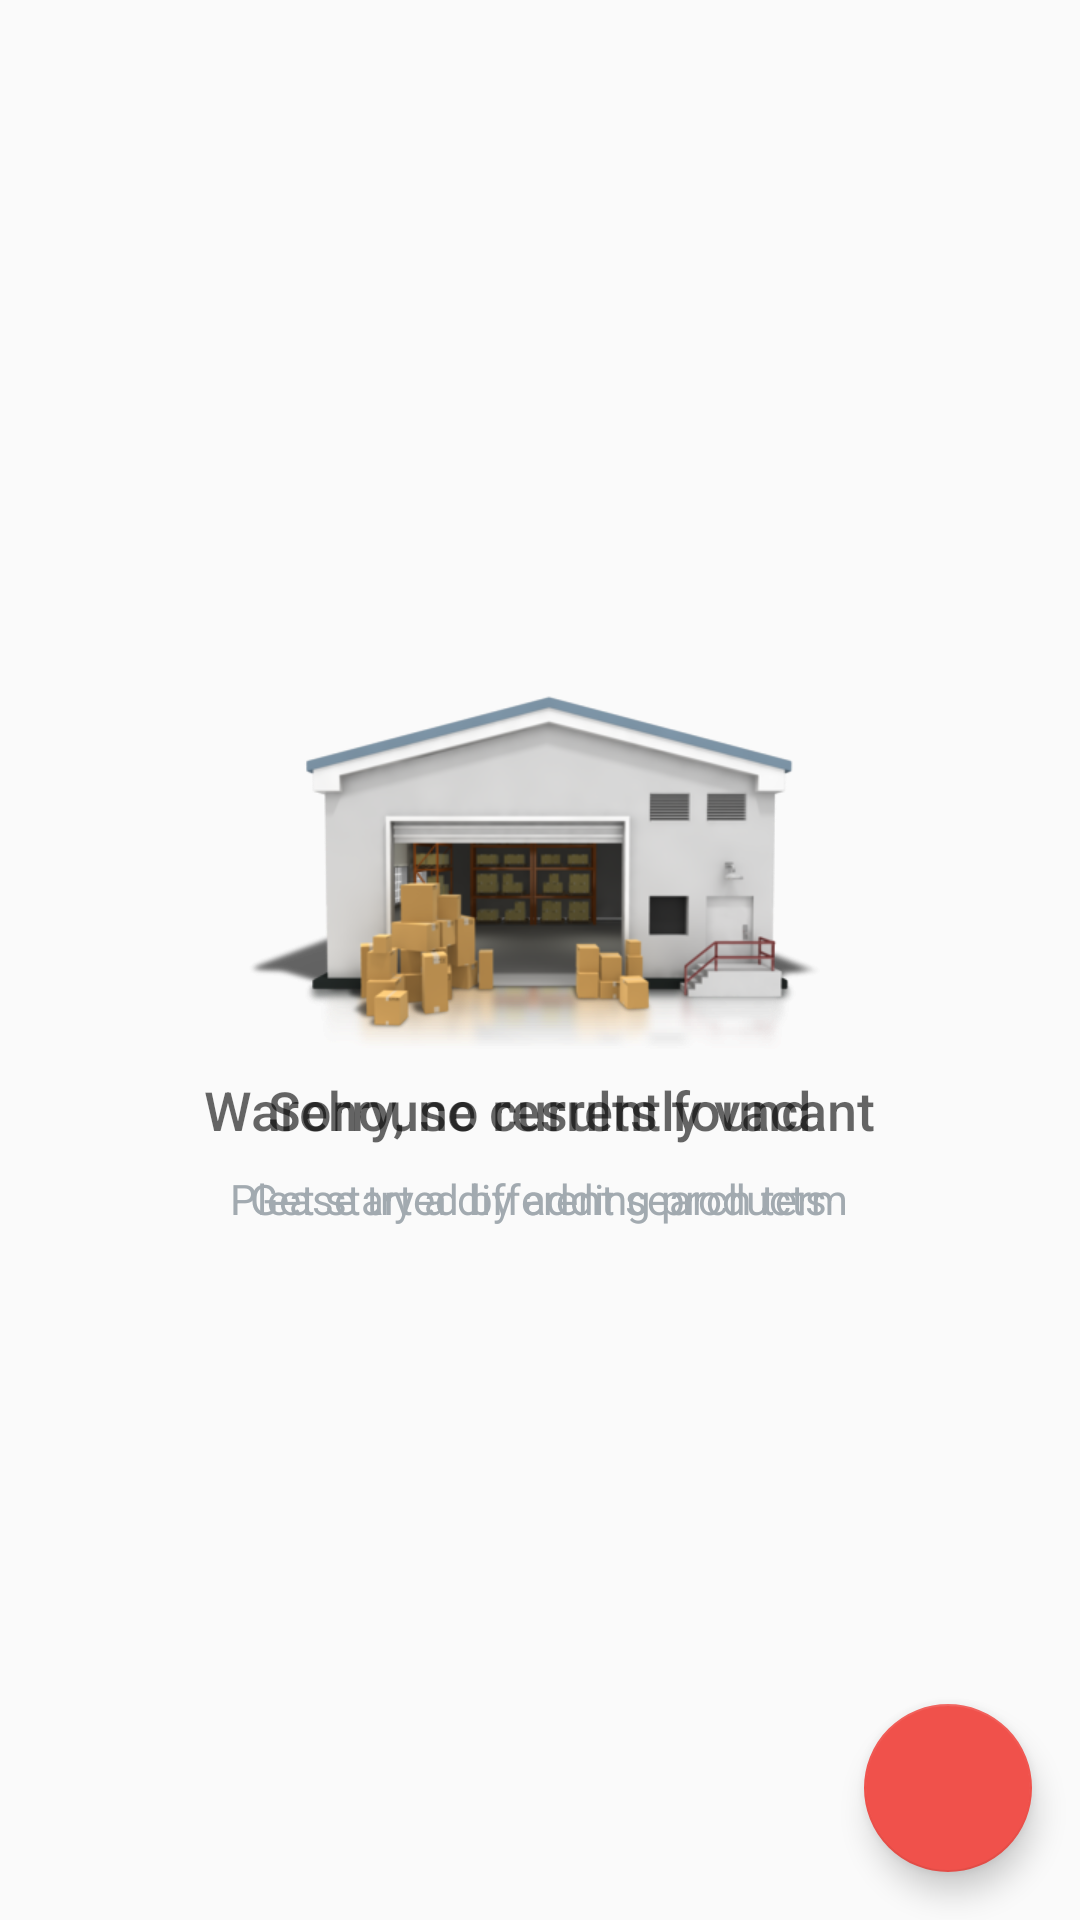

The Android layout XML behind this screen, and the referenced resources:
<!-- AndroidManifest.xml: application theme AppTheme -->
<!-- res/layout/activity_catalog.xml -->
<?xml version="1.0" encoding="utf-8"?>
<RelativeLayout
    xmlns:android="http://schemas.android.com/apk/res/android"
    xmlns:tools="http://schemas.android.com/tools"
    tools:context=".CatalogActivity"
    style="@style/catalog_main_container">


    <android.support.v7.widget.RecyclerView
        android:id="@+id/recView"
        style="@style/catalog_recyclerview" />



    
    <RelativeLayout
        android:id="@+id/empty_view"
        style="@style/empty_view_container">

        <ImageView
            android:id="@+id/empty_image"
            android:src="@drawable/warehouse_clipart"
            style="@style/empty_view_image" />

        <TextView
            android:id="@+id/empty_title_text"
            android:text="@string/empty_view_title_text"
            style="@style/emüty_view_message" />

        <TextView
            android:id="@+id/empty_subtitle_text"
            android:text="@string/empty_view_subtitle_text"
            style="@style/empty_view_hint" />
    </RelativeLayout>

    <RelativeLayout
        android:id="@+id/no_results_view"
        style="@style/empty_view_container"
        android:layout_width="wrap_content"
        android:layout_height="wrap_content">

        <ImageView
            android:id="@+id/no_results_image"
            style="@style/empty_view_image"
            android:src="@drawable/warehouse_clipart" />

        <TextView
            android:id="@+id/no_results_title_text"
            style="@style/no_results_view_message"
            android:text="@string/no_results_view_title_text" />

        <TextView
            android:id="@+id/no_results_subtitle_text"
            style="@style/no_results_view_hint"
            android:text="@string/no_results_view_subtitle_text" />
    </RelativeLayout>

    <android.support.design.widget.FloatingActionButton
        android:id="@+id/fab"
        android:src="@drawable/ic_plus_one_white_24dp"
        style="@style/catalog_fab_btn" />
</RelativeLayout>
<!-- resources referenced by this layout -->
<resources>
  <!-- drawable warehouse_clipart: png bitmap (drawable-hdpi, 61331 bytes) -->
  <string name="empty_view_subtitle_text">Get started by adding products</string>
  <string name="empty_view_title_text">Warehouse currently vacant</string>
  <string name="no_results_view_subtitle_text">Please try a different search term</string>
  <string name="no_results_view_title_text">Sorry, no results found</string>
  <style name="catalog_fab_btn">
          <item name="android:layout_width">wrap_content</item>
          <item name="android:layout_height">wrap_content</item>
          <item name="android:layout_alignParentBottom">true</item>
          <item name="android:layout_alignParentRight">true</item>
          <item name="android:layout_margin">@dimen/fab_margin</item>
      </style>
  <style name="catalog_main_container">
          <item name="android:layout_width">match_parent</item>
          <item name="android:layout_height">match_parent</item>
      </style>
  <style name="catalog_recyclerview">
          <item name="android:layout_width">match_parent</item>
          <item name="android:layout_height">wrap_content</item>
      </style>
  <style name="empty_view_container">
          <item name="android:layout_width">wrap_content</item>
          <item name="android:layout_height">wrap_content</item>
          <item name="android:layout_centerInParent">true</item>
      </style>
  <style name="empty_view_hint">
          <item name="android:layout_width">wrap_content</item>
          <item name="android:layout_height">wrap_content</item>
          <item name="android:layout_below">@+id/empty_title_text</item>
          <item name="android:layout_centerHorizontal">true</item>
          <item name="android:fontFamily">sans-serif</item>
          <item name="android:paddingTop">@dimen/activity_margin</item>
          <item name="android:textAppearance">?android:textAppearanceSmall</item>
          <item name="android:textColor">#A2AAB0</item>
      </style>
  <style name="empty_view_image">
          <item name="android:layout_width">wrap_content</item>
          <item name="android:layout_height">wrap_content</item>
          <item name="android:layout_centerHorizontal">true</item>
      </style>
  <style name="no_results_view_hint" parent="empty_view_hint">
          <item name="android:layout_below">@+id/no_results_title_text</item>
      </style>
  <style name="no_results_view_message" parent="emüty_view_message">
          <item name="android:layout_below">@+id/no_results_image</item>
      </style>
  <style name="AppTheme" parent="Theme.AppCompat.Light.DarkActionBar">
          <item name="colorPrimary">@color/colorPrimary</item>
          <item name="colorPrimaryDark">@color/colorPrimaryDark</item>
          <item name="colorAccent">@color/colorAccent</item>
      </style>
  <dimen name="fab_margin">16dp</dimen>
  <dimen name="activity_margin">8dp</dimen>
  <style name="emüty_view_message">
          <item name="android:layout_width">wrap_content</item>
          <item name="android:layout_height">wrap_content</item>
          <item name="android:layout_below">@+id/empty_image</item>
          <item name="android:layout_centerHorizontal">true</item>
          <item name="android:fontFamily">sans-serif-medium</item>
          <item name="android:paddingTop">@dimen/activity_margin</item>
          <item name="android:textAppearance">?android:textAppearanceMedium</item>
      </style>
  <color name="colorPrimary">#F0514B</color>
  <color name="colorPrimaryDark">#c0403c</color>
  <color name="colorAccent">#F0514B</color>
</resources>
